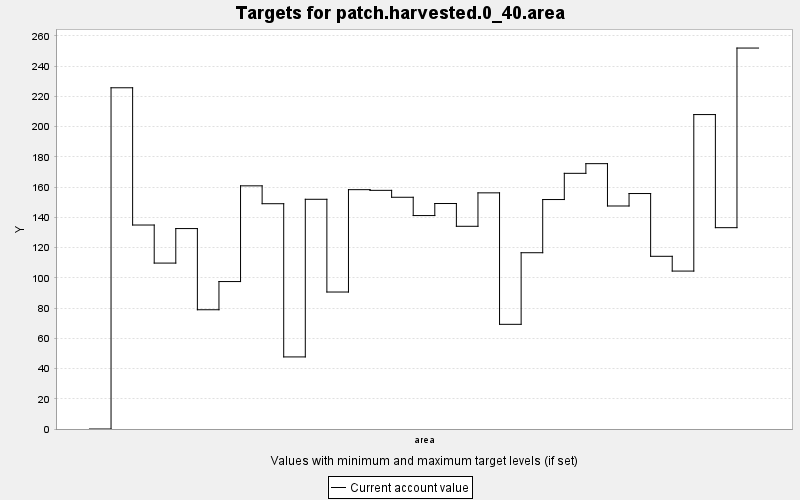

The table this chart was drawn from, first rows:
TARGET, PERIOD, YEAR, PERIODWIDTH, MINIMUM, MAXIMUM, MINWEIGHT, MAXWEIGHT, CURRENT, SUMMARY
patch.harvested.0_40.area, 0, 0, 10.0, 0.0, 1.0, 0.001, 0.001, 0.0, 1.0
patch.harvested.0_40.area, 1, 10, 10.0, 0.0, 1.0, 0.001, 0.001, 225.7, 1.0
patch.harvested.0_40.area, 2, 20, 10.0, 0.0, 1.0, 0.001, 0.001, 134.9, 1.0
patch.harvested.0_40.area, 3, 30, 10.0, 0.0, 1.0, 0.001, 0.001, 109.7, 1.0
patch.harvested.0_40.area, 4, 40, 10.0, 0.0, 1.0, 0.001, 0.001, 132.6, 1.0
patch.harvested.0_40.area, 5, 50, 10.0, 0.0, 1.0, 0.001, 0.001, 78.88, 1.0
patch.harvested.0_40.area, 6, 60, 10.0, 0.0, 1.0, 0.001, 0.001, 97.53, 1.0
patch.harvested.0_40.area, 7, 70, 10.0, 0.0, 1.0, 0.001, 0.001, 160.8, 1.0
patch.harvested.0_40.area, 8, 80, 10.0, 0.0, 1.0, 0.001, 0.001, 149, 1.0
patch.harvested.0_40.area, 9, 90, 10.0, 0.0, 1.0, 0.001, 0.001, 47.68, 1.0
patch.harvested.0_40.area, 10, 100, 10.0, 0.0, 1.0, 0.001, 0.001, 151.9, 1.0
patch.harvested.0_40.area, 11, 110, 10.0, 0.0, 1.0, 0.001, 0.001, 90.6, 1.0
patch.harvested.0_40.area, 12, 120, 10.0, 0.0, 1.0, 0.001, 0.001, 158.3, 1.0
patch.harvested.0_40.area, 13, 130, 10.0, 0.0, 1.0, 0.001, 0.001, 157.9, 1.0
patch.harvested.0_40.area, 14, 140, 10.0, 0.0, 1.0, 0.001, 0.001, 153.3, 1.0
patch.harvested.0_40.area, 15, 150, 10.0, 0.0, 1.0, 0.001, 0.001, 141.2, 1.0
patch.harvested.0_40.area, 16, 160, 10.0, 0.0, 1.0, 0.001, 0.001, 149.1, 1.0
patch.harvested.0_40.area, 17, 170, 10.0, 0.0, 1.0, 0.001, 0.001, 134.1, 1.0
patch.harvested.0_40.area, 18, 180, 10.0, 0.0, 1.0, 0.001, 0.001, 156.2, 1.0
patch.harvested.0_40.area, 19, 190, 10.0, 0.0, 1.0, 0.001, 0.001, 69.24, 1.0
patch.harvested.0_40.area, 20, 200, 10.0, 0.0, 1.0, 0.001, 0.001, 116.6, 1.0
patch.harvested.0_40.area, 21, 210, 10.0, 0.0, 1.0, 0.001, 0.001, 151.8, 1.0
patch.harvested.0_40.area, 22, 220, 10.0, 0.0, 1.0, 0.001, 0.001, 169.1, 1.0
patch.harvested.0_40.area, 23, 230, 10.0, 0.0, 1.0, 0.001, 0.001, 175.5, 1.0
patch.harvested.0_40.area, 24, 240, 10.0, 0.0, 1.0, 0.001, 0.001, 147.5, 1.0
patch.harvested.0_40.area, 25, 250, 10.0, 0.0, 1.0, 0.001, 0.001, 155.7, 1.0
patch.harvested.0_40.area, 26, 260, 10.0, 0.0, 1.0, 0.001, 0.001, 114.2, 1.0
patch.harvested.0_40.area, 27, 270, 10.0, 0.0, 1.0, 0.001, 0.001, 104.5, 1.0
patch.harvested.0_40.area, 28, 280, 10.0, 0.0, 1.0, 0.001, 0.001, 208, 1.0
patch.harvested.0_40.area, 29, 290, 10.0, 0.0, 1.0, 0.001, 0.001, 133.2, 1.0
patch.harvested.0_40.area, 30, 300, 10.0, 0.0, 1.0, 0.001, 0.001, 252, 1.0
